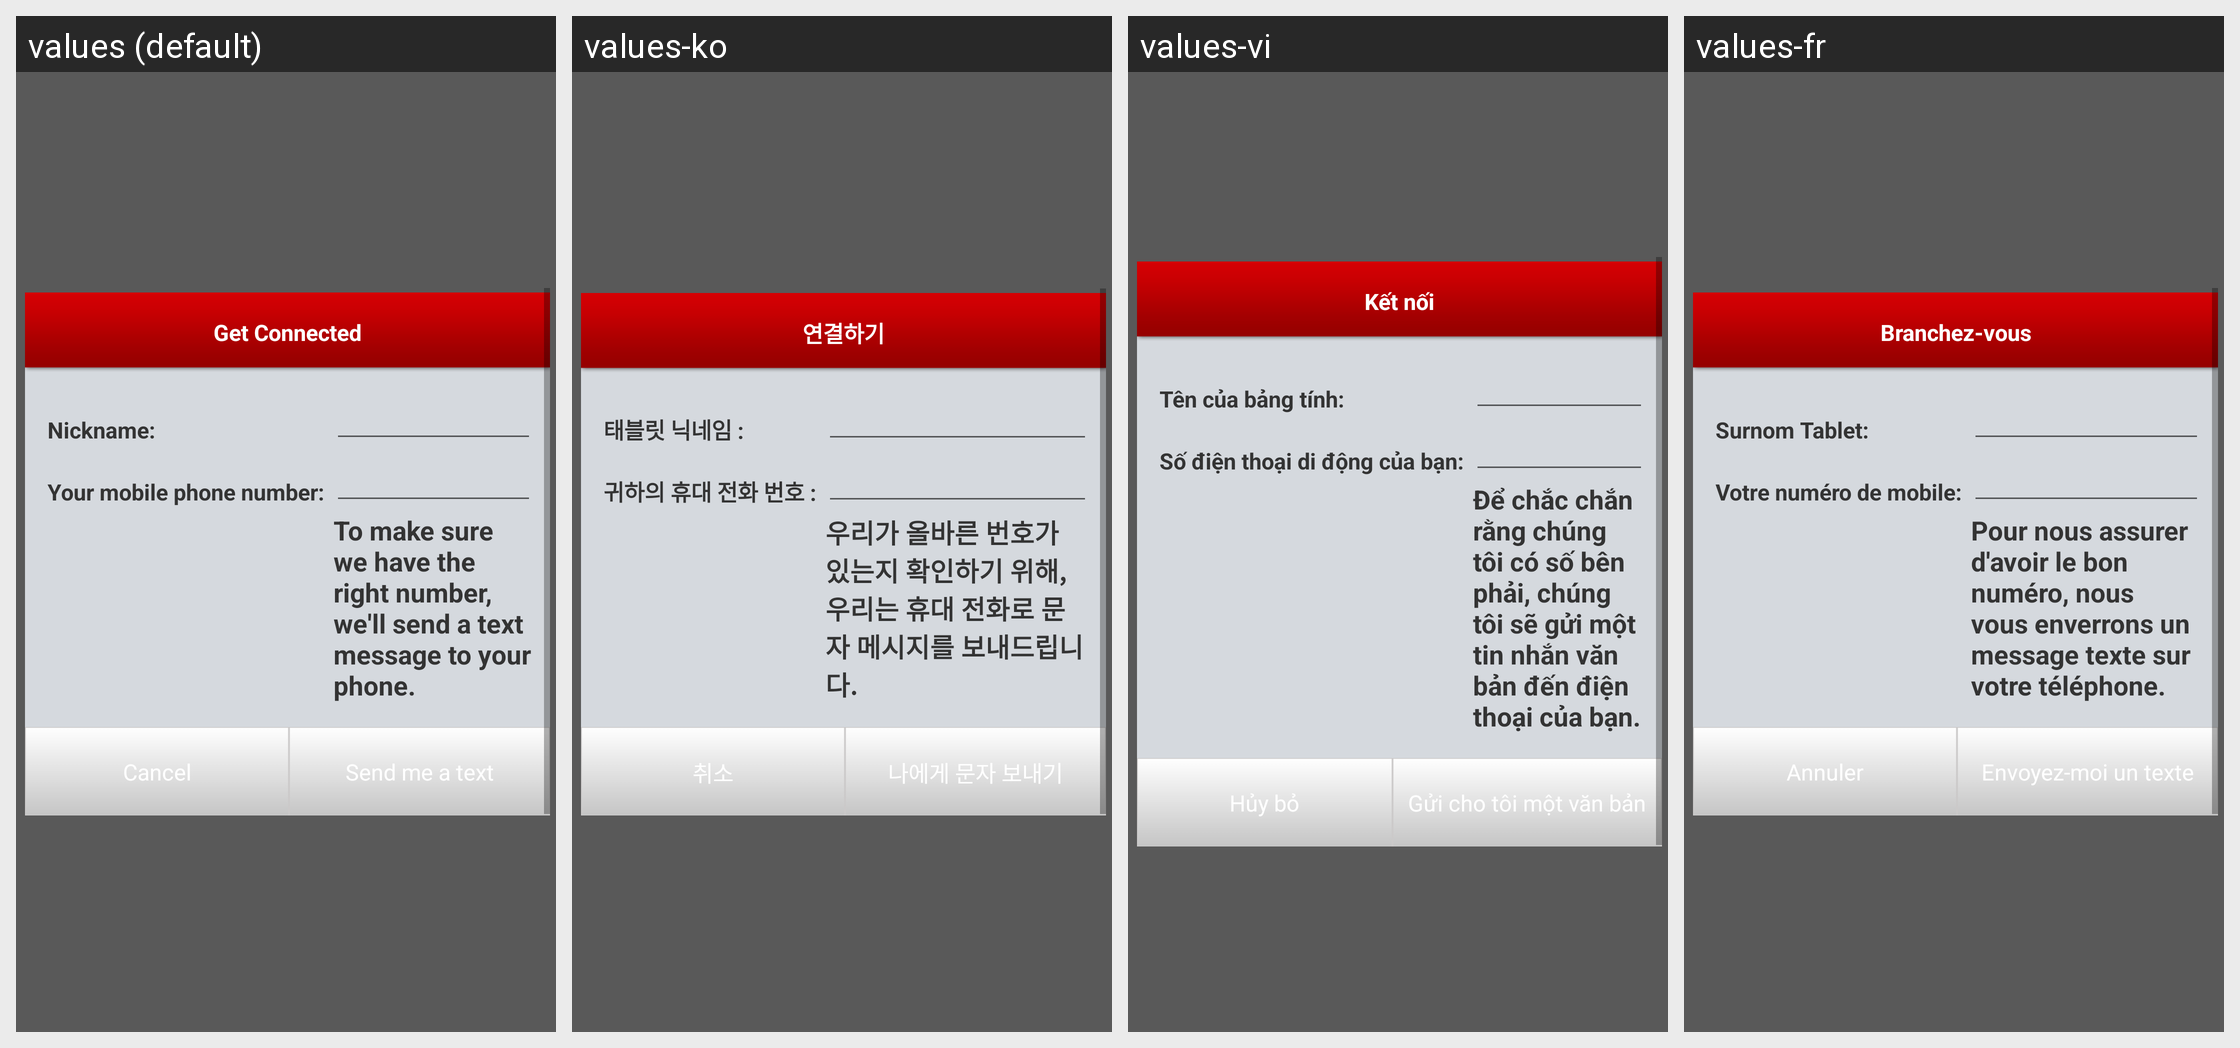

Locale-by-locale string values for the Android screen shown in this grid:
Android screen res/layout/tabletlogin.xml rendered under 4 locales, left to right: values (default), values-ko, values-vi, values-fr. Device: Nexus 5 (rendered at 1080×1920; each locale shown at half size, 540×960, under a caption strip naming it); theme Theme.MaterialComponents.DayNight.NoActionBar.
Other locales in the repository, not shown: values-cs, values-da, values-de, values-el, values-es, values-es-rUS, values-it, values-ja, values-nb, values-nl, values-pl, values-pt, values-pt-rPT, values-ru, values-sv, values-tr, values-zh, values-zh-rCN, values-zh-rTW.
Strings drawn on this screen, with the default value and each locale's value (text and hints the layout hard-codes, and strings that could not be matched under every locale, appear in the picture but are not listed):

vma_get_connected
  values: Get Connected
  values-ko: 연결하기
  values-vi: Kết nối
  values-fr: Branchez-vous

vma_nick_name
  values: Nickname:
  values-ko: 태블릿 닉네임 :
  values-vi: Tên của bảng tính:
  values-fr: Surnom Tablet:

vma_enter_mobile
  values: Your mobile phone number:
  values-ko: 귀하의 휴대 전화 번호 :
  values-vi: Số điện thoại di động của bạn:
  values-fr: Votre numéro de mobile:

vma_conf
  values: To make sure we have the right number, we'll send a text message to your phone.
  values-ko: 우리가 올바른 번호가 있는지 확인하기 위해, 우리는 휴대 전화로 문자 메시지를 보내드립니다.
  values-vi: Để chắc chắn rằng chúng tôi có số bên phải, chúng tôi sẽ gửi một tin nhắn văn bản đến điện thoại của bạn.
  values-fr: Pour nous assurer d'avoir le bon numéro, nous vous enverrons un message texte sur votre téléphone.

cancel
  values: Cancel
  values-ko: 취소
  values-vi: Hủy bỏ
  values-fr: Annuler

vma_send_text
  values: Send me a text
  values-ko: 나에게 문자 보내기
  values-vi: Gửi cho tôi một văn bản
  values-fr: Envoyez-moi un texte
